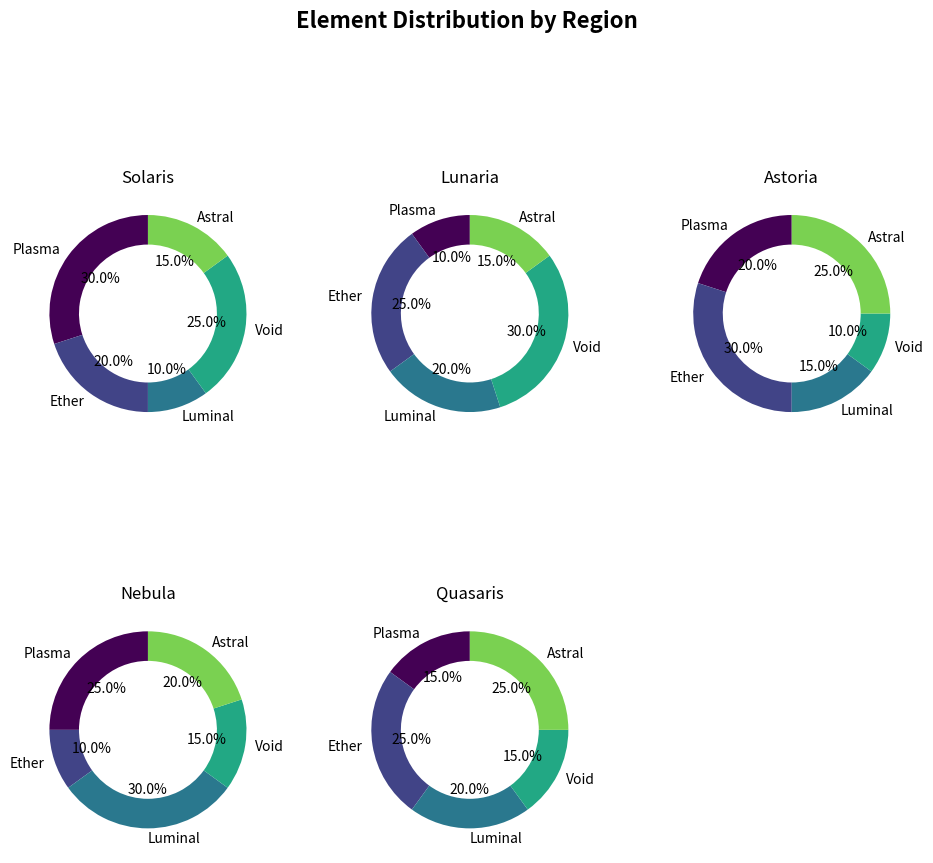

Reproduce this figure in Python.
import matplotlib.pyplot as plt
import numpy as np

regions = ['Solaris', 'Lunaria', 'Astoria', 'Nebula', 'Quasaris']
elements = ['Plasma', 'Ether', 'Luminal', 'Void', 'Astral']
distributions = [
    [30, 20, 10, 25, 15],
    [10, 25, 20, 30, 15],
    [20, 30, 15, 10, 25],
    [25, 10, 30, 15, 20],
    [15, 25, 20, 15, 25],
]

fig, ax = plt.subplots(figsize=(10, 10), nrows=2, ncols=3)
ax = ax.flatten()

for idx, region in enumerate(regions):
    wedges, texts, autotexts = ax[idx].pie(
        distributions[idx],
        labels=elements,
        autopct='%1.1f%%',
        startangle=90,
        colors=[plt.cm.viridis(i / len(elements)) for i in range(len(elements))],
        wedgeprops=dict(width=0.3)
    )
    ax[idx].set_title(region)

for a in ax[len(regions):]:
    a.remove()

fig.suptitle("Element Distribution by Region", fontsize=16, weight='bold')

plt.tight_layout(pad=3.0)
plt.show()
